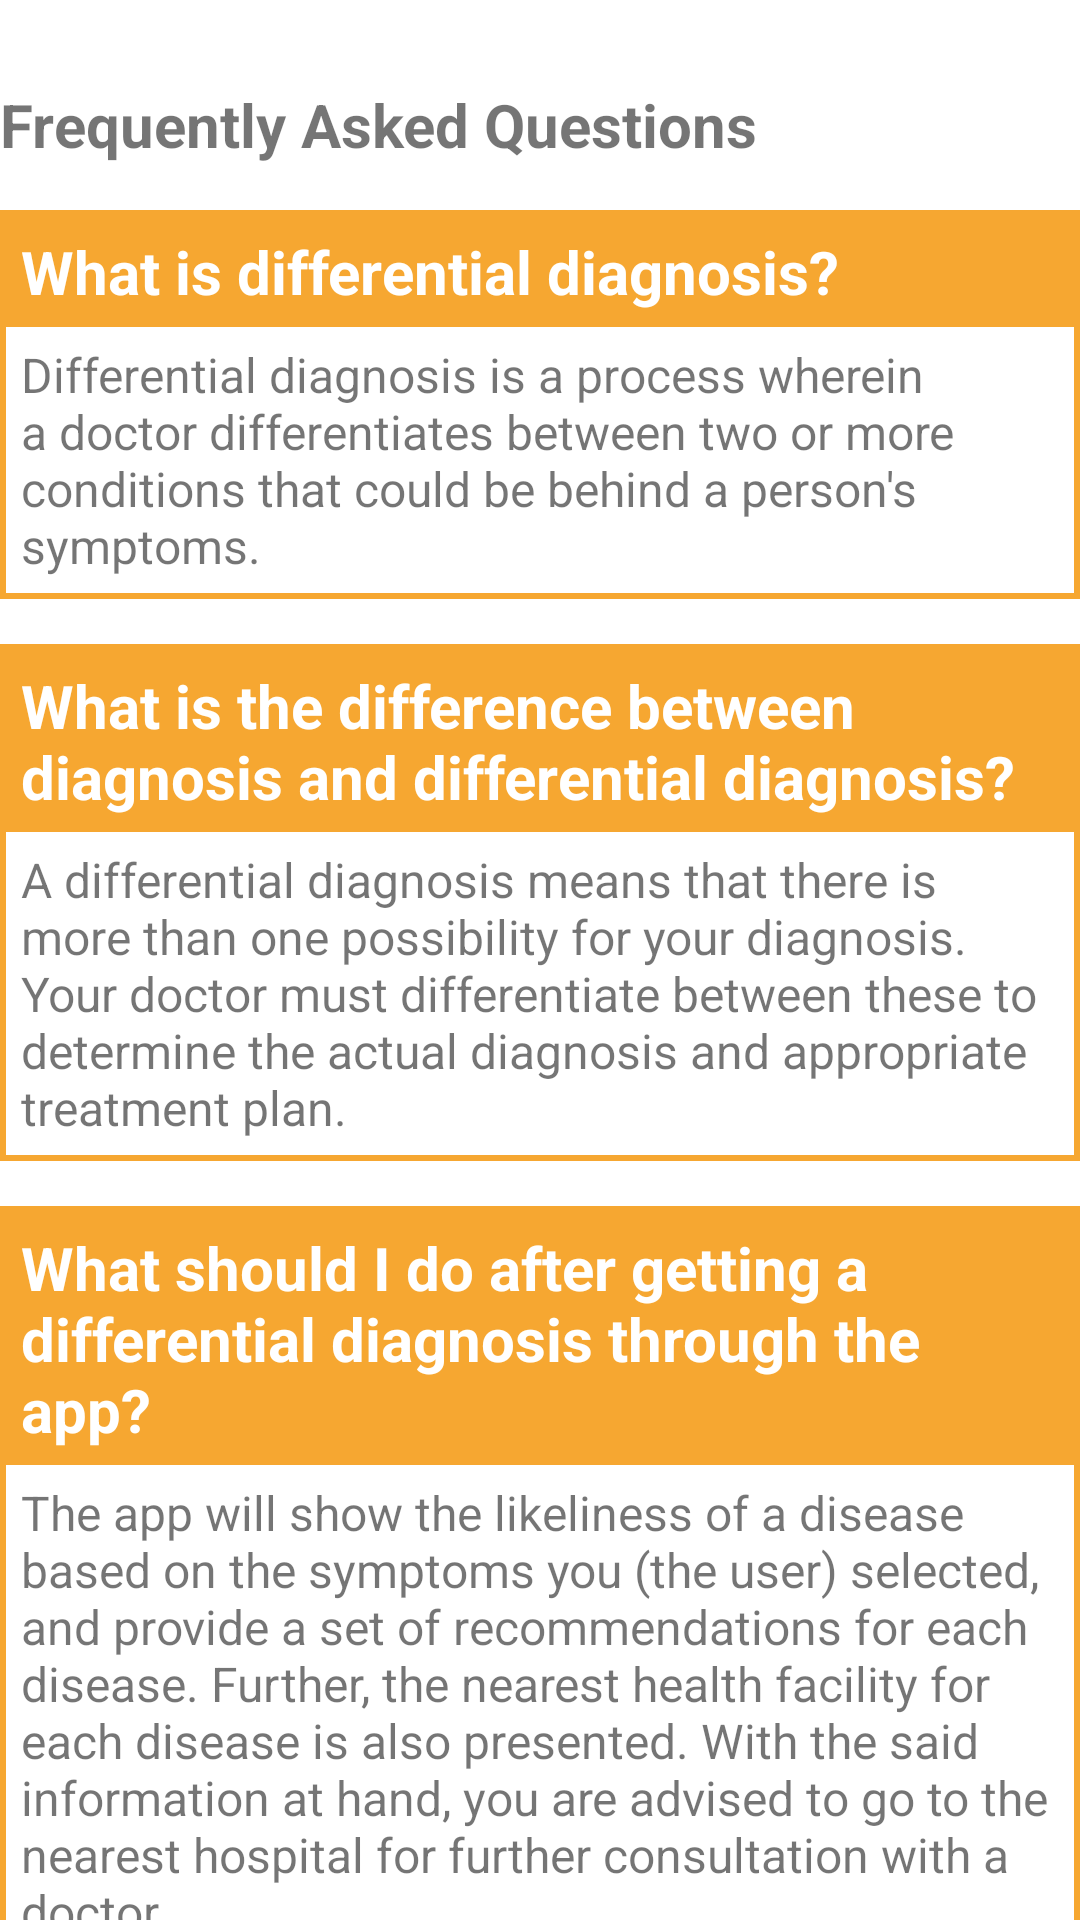

Layout XML and referenced resources for this Android screen:
<!-- AndroidManifest.xml: application theme Theme.HealthKiosk -->
<!-- res/layout/fragment_faq.xml -->
<?xml version="1.0" encoding="utf-8"?>
<layout xmlns:android="http://schemas.android.com/apk/res/android"
    xmlns:app="http://schemas.android.com/apk/res-auto"
    xmlns:tools="http://schemas.android.com/tools"
    tools:context=".screens.FaqFragment">

    <androidx.constraintlayout.widget.ConstraintLayout
        android:id="@+id/titleConstraint"
        android:layout_width="match_parent"
        android:layout_height="match_parent"
        android:layout_marginLeft="16dp"
        android:layout_marginRight="16dp">

        <TextView
            android:id="@+id/txtFaq"
            android:layout_width="wrap_content"
            android:layout_height="wrap_content"
            android:layout_marginTop="28dp"
            android:text="Frequently Asked Questions"
            android:textSize="20dp"
            android:textStyle="bold"
            app:layout_constraintEnd_toEndOf="parent"
            app:layout_constraintHorizontal_bias="0.0"
            app:layout_constraintStart_toStartOf="parent"
            app:layout_constraintTop_toTopOf="parent" />

        <LinearLayout
            android:id="@+id/q1Layout"
            android:layout_width="match_parent"
            android:layout_height="wrap_content"
            android:layout_marginTop="15dp"
            android:background="#F6A731"
            android:orientation="vertical"
            android:padding="2dp"
            app:layout_constraintTop_toBottomOf="@id/txtFaq"
            tools:layout_editor_absoluteX="0dp">

            <TextView
                android:id="@+id/q1txt"
                android:layout_width="match_parent"
                android:layout_height="wrap_content"
                android:padding="5dp"
                android:text="What is differential diagnosis?"
                android:textColor="#FFFFFF"
                android:textSize="20sp"
                android:textStyle="bold" />

            <RelativeLayout
                android:id="@+id/a1Layout"
                android:layout_width="match_parent"
                android:layout_height="wrap_content"
                android:background="#FFFFFF">

                <TextView
                    android:id="@+id/a1txt"
                    android:layout_width="match_parent"
                    android:layout_height="wrap_content"
                    android:padding="5dp"
                    android:text="Differential diagnosis is a process wherein a doctor differentiates between two or more conditions that could be behind a person's symptoms."
                    android:textSize="16sp" />
            </RelativeLayout>
        </LinearLayout>

        <LinearLayout
            android:id="@+id/q2Layout"
            android:layout_width="match_parent"
            android:layout_height="wrap_content"
            android:layout_marginTop="15dp"
            android:background="#F6A731"
            android:orientation="vertical"
            android:padding="2dp"
            app:layout_constraintTop_toBottomOf="@id/q1Layout"
            tools:layout_editor_absoluteX="0dp">

            <TextView
                android:id="@+id/q2txt"
                android:layout_width="match_parent"
                android:layout_height="wrap_content"
                android:padding="5dp"
                android:text="What is the difference between diagnosis and differential diagnosis?"
                android:textColor="#FFFFFF"
                android:textSize="20sp"
                android:textStyle="bold" />

            <RelativeLayout
                android:id="@+id/a2Layout"
                android:layout_width="match_parent"
                android:layout_height="wrap_content"
                android:background="#FFFFFF">

                <TextView
                    android:id="@+id/a2txt"
                    android:layout_width="match_parent"
                    android:layout_height="wrap_content"
                    android:padding="5dp"
                    android:text="A differential diagnosis means that there is more than one possibility for your diagnosis. Your doctor must differentiate between these to determine the actual diagnosis and appropriate treatment plan."
                    android:textSize="16sp" />
            </RelativeLayout>
        </LinearLayout>

        <LinearLayout
            android:id="@+id/q3Layout"
            android:layout_width="match_parent"
            android:layout_height="wrap_content"
            android:layout_marginTop="15dp"
            android:background="#F6A731"
            android:orientation="vertical"
            android:padding="2dp"
            app:layout_constraintTop_toBottomOf="@id/q2Layout"
            tools:layout_editor_absoluteX="0dp">

            <TextView
                android:id="@+id/q3txt"
                android:layout_width="match_parent"
                android:layout_height="wrap_content"
                android:padding="5dp"
                android:text="What should I do after getting a differential diagnosis through the app?"
                android:textColor="#FFFFFF"
                android:textSize="20sp"
                android:textStyle="bold" />

            <RelativeLayout
                android:id="@+id/a3Layout"
                android:layout_width="match_parent"
                android:layout_height="wrap_content"
                android:background="#FFFFFF">

                <TextView
                    android:id="@+id/a3txt"
                    android:layout_width="match_parent"
                    android:layout_height="wrap_content"
                    android:padding="5dp"
                    android:text="The app will show the likeliness of a disease based on the symptoms you (the user) selected, and provide a set of recommendations for each disease. Further, the nearest health facility for each disease is also presented. With the said information at hand, you are advised to go to the nearest hospital for further consultation with a doctor."
                    android:textAlignment="viewStart"
                    android:textSize="16sp" />
            </RelativeLayout>
        </LinearLayout>
    </androidx.constraintlayout.widget.ConstraintLayout>
</layout>
<!-- resources referenced by this layout -->
<resources>
  <style name="Theme.HealthKiosk" parent="Theme.MaterialComponents.DayNight.DarkActionBar">
          
          <item name="colorPrimary">@color/teal_200</item>
          <item name="colorPrimaryVariant">@color/teal_700</item>
          <item name="colorOnPrimary">@color/white</item>
          
          <item name="colorSecondary">@color/teal_200</item>
          <item name="colorSecondaryVariant">@color/teal_700</item>
          <item name="colorOnSecondary">@color/black</item>
          
          <item name="android:statusBarColor" tools:targetApi="l">?attr/colorPrimaryVariant</item>
          
      </style>
  <!-- not gathered from this repository: default colours our renderer supplied (Android Studio template values) -->
  <color name="teal_200">#FF03DAC5</color>
  <color name="teal_700">#FF018786</color>
  <color name="black">#FF000000</color>
  <color name="white">#FFFFFFFF</color>
</resources>
